Photos from the image-classification dataset "tobacco_processed" in the GitHub repository TadiKev/tobacco-leaf-tooling. Its 3 classes are: alternaria, cercospora, healthy.

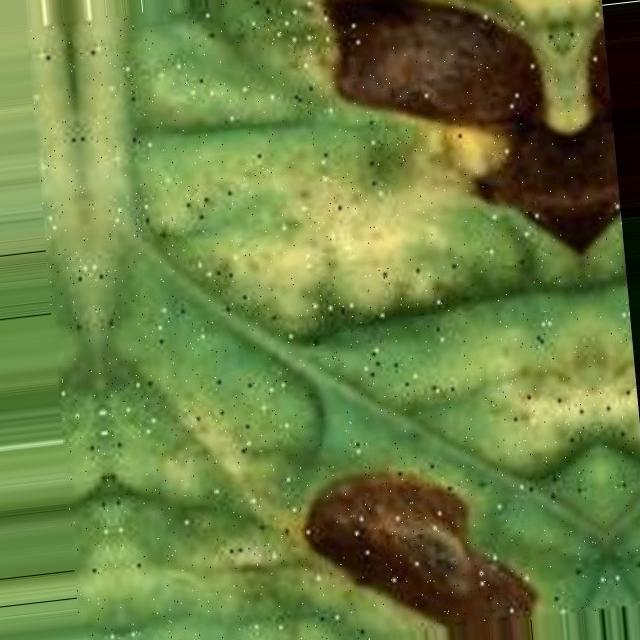
Label: alternaria

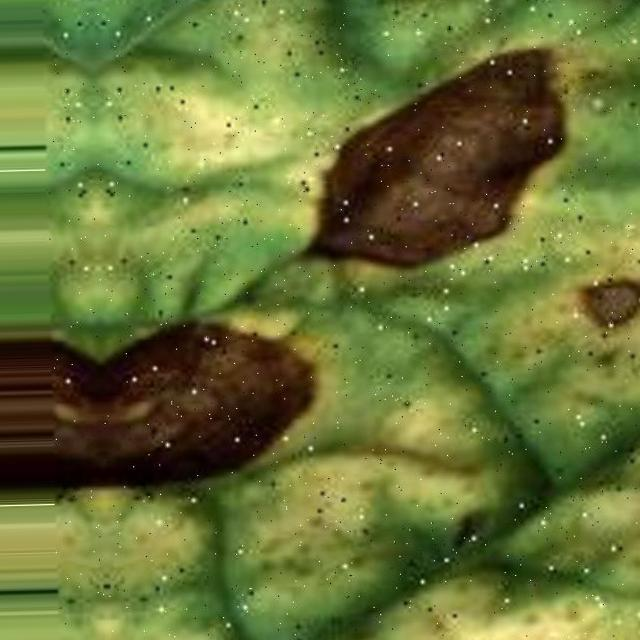
Label: alternaria

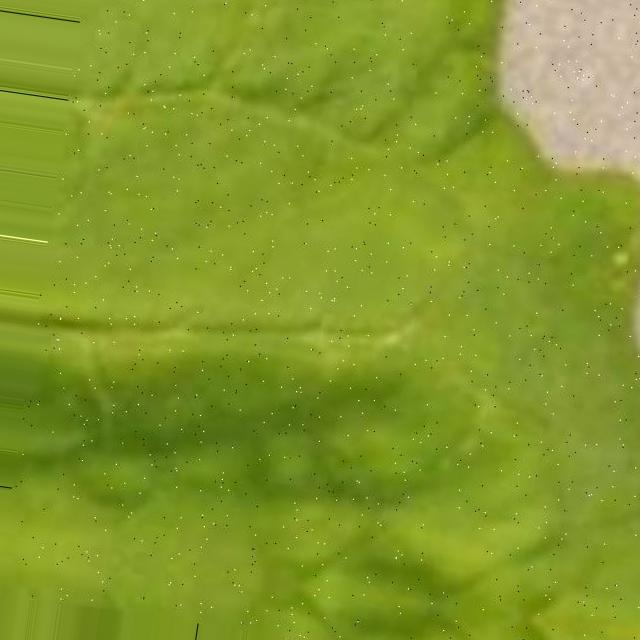
Label: cercospora

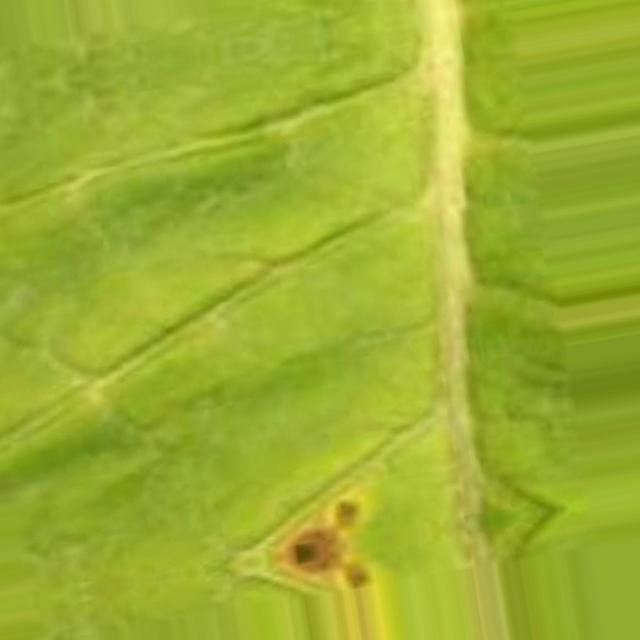
Label: cercospora

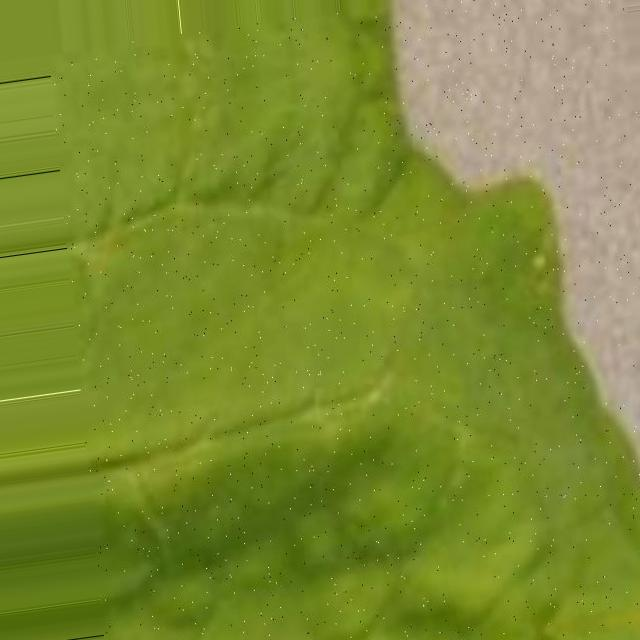
Label: cercospora

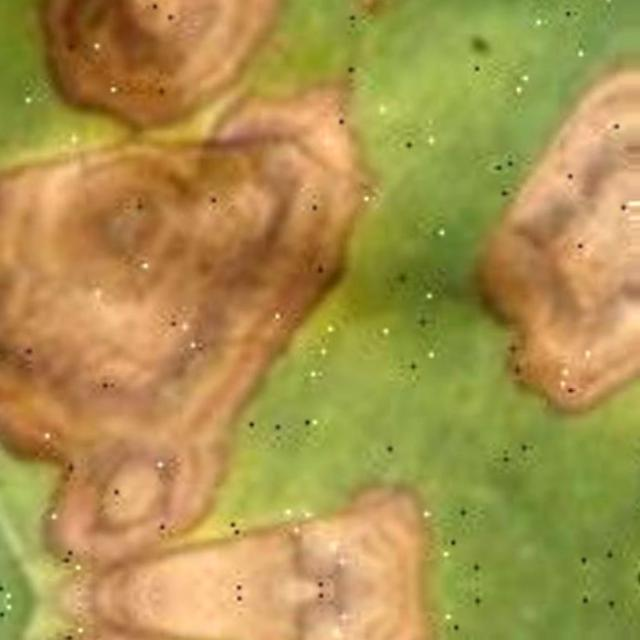
Label: alternaria
